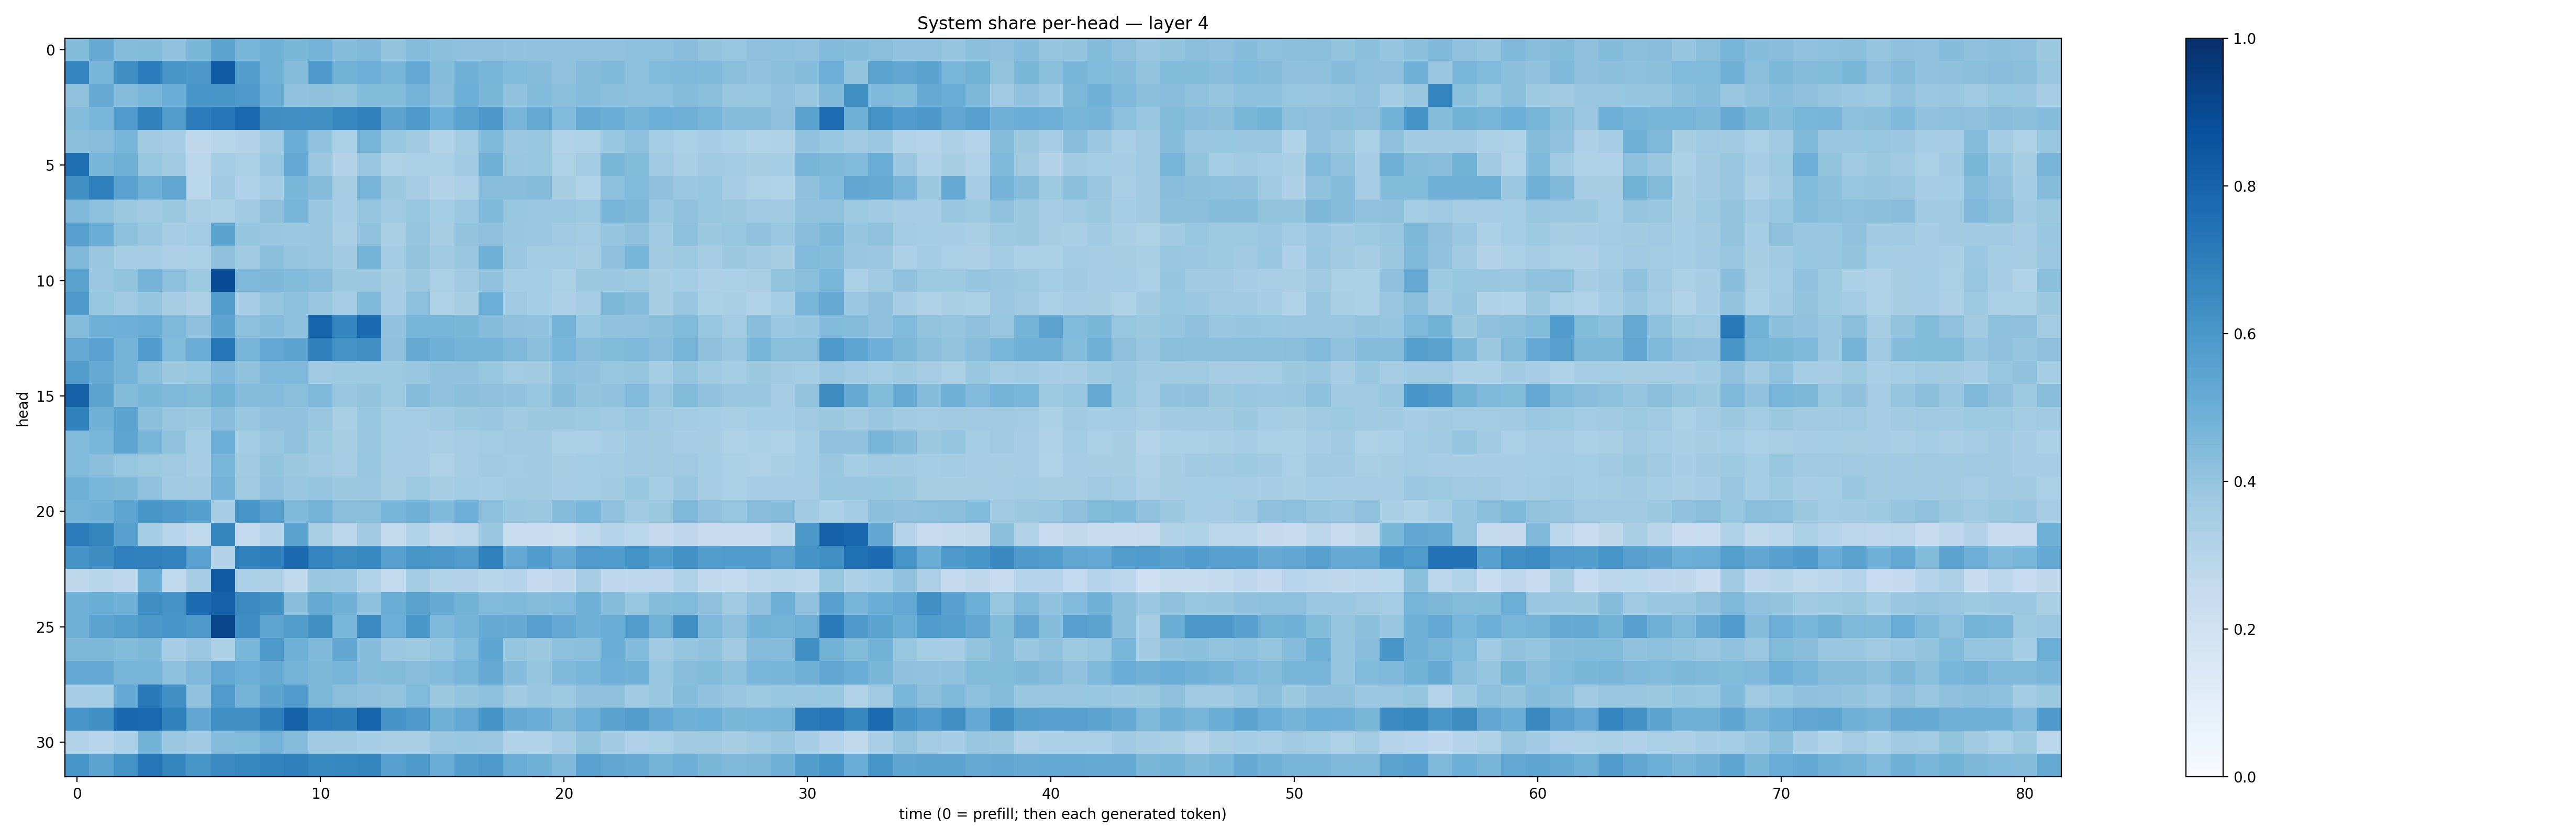

Data behind this chart, as committed beside it:
0.4404372, 0.5088685, 0.43495846, 0.4413375, 0.40441573, 0.45881665, 0.5406403, 0.46490726, 0.48687598, 0.4601987, 0.47534183, 0.43153638, 0.44574136, 0.39936787, 0.43562704, 0.41833717, 0.41032216, 0.41039371, 0.4059601, 0.40829763, 0.4045829, 0.40768638, 0.40579104, 0.41700462
0.6728, 0.4679, 0.6402, 0.7054, 0.6044, 0.5975, 0.8311, 0.5728, 0.487, 0.4369, 0.5906, 0.4793, 0.4923, 0.4695, 0.5242, 0.4337, 0.4852, 0.4654, 0.444, 0.4317, 0.4059, 0.4366, 0.4471, 0.4162
0.4099, 0.5142, 0.4352, 0.4629, 0.5058, 0.6073, 0.6019, 0.5862, 0.5014, 0.406, 0.4117, 0.3992, 0.4392, 0.439, 0.476, 0.4287, 0.4995, 0.4589, 0.4041, 0.4378, 0.4257, 0.4333, 0.4236, 0.4154
0.4359, 0.462, 0.58, 0.6846, 0.5723, 0.7061, 0.7255, 0.7779, 0.6347, 0.631, 0.6275, 0.6664, 0.6834, 0.5431, 0.5901, 0.4963, 0.5498, 0.5971, 0.4697, 0.5161, 0.4437, 0.5131, 0.5021, 0.4745
0.4219, 0.4269, 0.4686, 0.3626, 0.3446, 0.2697, 0.2902, 0.3051, 0.3694, 0.5031, 0.4028, 0.3287, 0.4723, 0.3918, 0.3617, 0.3134, 0.3575, 0.4467, 0.3821, 0.3931, 0.3088, 0.3228, 0.3939, 0.4163
0.7609, 0.4663, 0.4914, 0.3941, 0.3608, 0.2831, 0.3523, 0.3333, 0.3862, 0.5244, 0.382, 0.3068, 0.3846, 0.3231, 0.3324, 0.3306, 0.3647, 0.4818, 0.383, 0.3909, 0.3227, 0.359, 0.4575, 0.4377
0.6328, 0.6885, 0.5545, 0.4903, 0.535, 0.2866, 0.3672, 0.3176, 0.3576, 0.4583, 0.4356, 0.3408, 0.4673, 0.3767, 0.3464, 0.3056, 0.3258, 0.4272, 0.4259, 0.4319, 0.3435, 0.3163, 0.417, 0.4438
0.4474, 0.4152, 0.3758, 0.3673, 0.3778, 0.3374, 0.3302, 0.3646, 0.4124, 0.4651, 0.3891, 0.3454, 0.3978, 0.3696, 0.3907, 0.352, 0.382, 0.4455, 0.3908, 0.379, 0.3802, 0.375, 0.4649, 0.457
0.5582, 0.5015, 0.4172, 0.3846, 0.347, 0.3562, 0.5486, 0.3947, 0.383, 0.3827, 0.3844, 0.3386, 0.4026, 0.3386, 0.3947, 0.3404, 0.4015, 0.4123, 0.3905, 0.3791, 0.3681, 0.3556, 0.3963, 0.4111
0.4529, 0.3856, 0.3463, 0.347, 0.3275, 0.3282, 0.4106, 0.3708, 0.4197, 0.3981, 0.3905, 0.3626, 0.4747, 0.3585, 0.399, 0.3616, 0.3859, 0.4891, 0.3824, 0.3575, 0.3576, 0.3431, 0.4136, 0.4701
0.5506, 0.3796, 0.3994, 0.4731, 0.4158, 0.3722, 0.8894, 0.4518, 0.455, 0.4414, 0.4263, 0.377, 0.3807, 0.3412, 0.3767, 0.3354, 0.3632, 0.4061, 0.3534, 0.3519, 0.3352, 0.3764, 0.3814, 0.3717
0.5888, 0.3927, 0.3692, 0.3979, 0.3402, 0.3254, 0.5719, 0.3504, 0.3976, 0.415, 0.3835, 0.3496, 0.4473, 0.3484, 0.417, 0.3211, 0.3437, 0.4985, 0.3709, 0.3525, 0.3277, 0.349, 0.4557, 0.4313
0.435, 0.481, 0.4932, 0.5, 0.4521, 0.4115, 0.5403, 0.4158, 0.4338, 0.4169, 0.7965, 0.6729, 0.7739, 0.4032, 0.4661, 0.4688, 0.4573, 0.4341, 0.4123, 0.4051, 0.4743, 0.3935, 0.4055, 0.4079
0.5141, 0.5542, 0.4732, 0.5805, 0.4451, 0.5036, 0.7289, 0.4699, 0.5269, 0.54, 0.6904, 0.6172, 0.6296, 0.4104, 0.5113, 0.4813, 0.4751, 0.4745, 0.4509, 0.4249, 0.461, 0.4288, 0.4395, 0.4515
0.5668, 0.5187, 0.474, 0.4213, 0.378, 0.3912, 0.4456, 0.4101, 0.4525, 0.451, 0.3679, 0.3712, 0.3744, 0.3736, 0.3883, 0.4048, 0.4087, 0.3942, 0.3574, 0.3616, 0.4177, 0.4046, 0.3921, 0.3951
0.8075, 0.5455, 0.4379, 0.4598, 0.4496, 0.4399, 0.4798, 0.4366, 0.4366, 0.4251, 0.4495, 0.3839, 0.4021, 0.3739, 0.4325, 0.4072, 0.4193, 0.4122, 0.4047, 0.3938, 0.4303, 0.3995, 0.4044, 0.443
0.6869, 0.4805, 0.5455, 0.4211, 0.3882, 0.3772, 0.4295, 0.3851, 0.4029, 0.4056, 0.3902, 0.3382, 0.3913, 0.3524, 0.3527, 0.3655, 0.376, 0.3851, 0.3611, 0.3764, 0.3779, 0.3717, 0.3695, 0.3824
0.4441, 0.462, 0.5358, 0.4664, 0.405, 0.3553, 0.4969, 0.3581, 0.3905, 0.4035, 0.3748, 0.3405, 0.3894, 0.3522, 0.3466, 0.3396, 0.3511, 0.3585, 0.3706, 0.3637, 0.3308, 0.3324, 0.3463, 0.3636
0.4447, 0.4236, 0.3925, 0.3715, 0.3695, 0.345, 0.4628, 0.3654, 0.3985, 0.3765, 0.3707, 0.3482, 0.3932, 0.3485, 0.3486, 0.3227, 0.3496, 0.3613, 0.3572, 0.3629, 0.3413, 0.3535, 0.3591, 0.3658
0.4902, 0.4621, 0.455, 0.4088, 0.3655, 0.3626, 0.4763, 0.37, 0.4094, 0.3876, 0.3984, 0.3752, 0.3823, 0.3402, 0.3722, 0.341, 0.357, 0.3523, 0.3639, 0.3622, 0.3498, 0.3518, 0.3615, 0.3926
0.475, 0.4841, 0.5384, 0.6017, 0.5923, 0.5642, 0.3486, 0.6085, 0.5613, 0.4471, 0.4747, 0.4235, 0.4225, 0.4655, 0.4819, 0.4488, 0.494, 0.4143, 0.3877, 0.378, 0.4312, 0.4626, 0.403, 0.3672
0.7065, 0.6706, 0.5582, 0.354, 0.2939, 0.264, 0.6701, 0.2596, 0.3004, 0.5479, 0.3375, 0.2781, 0.3601, 0.2578, 0.3139, 0.2627, 0.2815, 0.3873, 0.2318, 0.234, 0.2249, 0.2627, 0.2975, 0.2878
0.616, 0.6433, 0.6897, 0.6852, 0.676, 0.554, 0.3086, 0.6844, 0.699, 0.7752, 0.6733, 0.6442, 0.6599, 0.5596, 0.6046, 0.5965, 0.5729, 0.6847, 0.5252, 0.5758, 0.5126, 0.5786, 0.5836, 0.6193
0.27, 0.2905, 0.2756, 0.503, 0.2619, 0.3474, 0.8309, 0.333, 0.3246, 0.2621, 0.3879, 0.3808, 0.3127, 0.2568, 0.3587, 0.3122, 0.3081, 0.2896, 0.3044, 0.2531, 0.269, 0.3512, 0.2743, 0.2668
0.485, 0.5001, 0.4865, 0.6397, 0.612, 0.7691, 0.807, 0.6501, 0.6282, 0.4259, 0.5174, 0.4824, 0.4173, 0.5004, 0.5471, 0.5117, 0.4766, 0.4425, 0.4462, 0.4373, 0.4428, 0.4903, 0.4313, 0.3939
0.4876, 0.5409, 0.5637, 0.5972, 0.6065, 0.588, 0.9164, 0.6473, 0.5372, 0.5727, 0.6288, 0.4644, 0.6512, 0.4998, 0.6011, 0.4522, 0.4748, 0.5193, 0.5108, 0.5568, 0.5206, 0.488, 0.5023, 0.5738
0.4546, 0.4534, 0.4375, 0.4555, 0.3469, 0.3817, 0.3355, 0.4633, 0.5905, 0.4897, 0.4458, 0.5287, 0.4331, 0.3826, 0.374, 0.3957, 0.4418, 0.5379, 0.3979, 0.3768, 0.4164, 0.4202, 0.5036, 0.4452
0.5212, 0.5229, 0.4711, 0.4724, 0.4167, 0.4501, 0.5204, 0.4987, 0.5168, 0.4762, 0.457, 0.468, 0.4309, 0.4389, 0.4292, 0.4451, 0.4725, 0.5119, 0.431, 0.3962, 0.4504, 0.4611, 0.493, 0.4845
0.35, 0.3517, 0.5196, 0.7209, 0.6322, 0.4044, 0.5826, 0.4733, 0.5405, 0.5814, 0.4548, 0.4242, 0.4104, 0.3996, 0.4444, 0.3771, 0.3998, 0.415, 0.3683, 0.3842, 0.3749, 0.4117, 0.4132, 0.3641
0.6086, 0.6268, 0.7879, 0.7791, 0.6814, 0.529, 0.6305, 0.6298, 0.6897, 0.809, 0.7038, 0.6972, 0.7966, 0.61, 0.5902, 0.492, 0.5259, 0.6196, 0.5157, 0.5047, 0.4532, 0.4976, 0.5507, 0.5683
0.3163, 0.2936, 0.33, 0.4803, 0.3795, 0.3636, 0.4367, 0.4389, 0.475, 0.4302, 0.3597, 0.3599, 0.3521, 0.3397, 0.336, 0.3792, 0.3906, 0.3819, 0.3122, 0.3149, 0.3484, 0.3994, 0.3615, 0.3165
0.6088, 0.5455, 0.6181, 0.7332, 0.6709, 0.6038, 0.6514, 0.6644, 0.6787, 0.6917, 0.6567, 0.666, 0.669, 0.556, 0.5893, 0.5043, 0.5695, 0.5919, 0.5063, 0.4895, 0.4506, 0.5538, 0.5289, 0.5154
